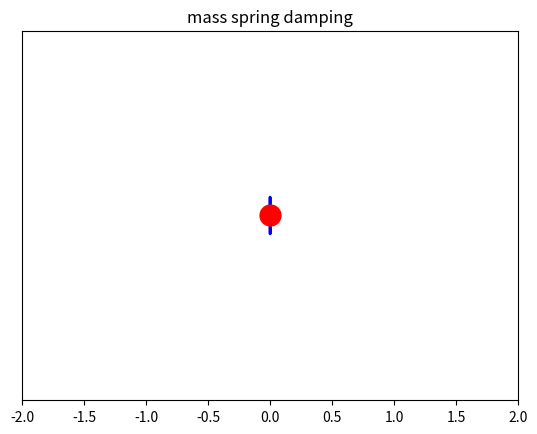

Recreate this plot in Python.
import numpy as np
import matplotlib.pyplot as plt
from matplotlib.animation import FuncAnimation

m = 1.0
k = 2.0
b = 0.1
dt = 0.02
t = np.arange(0, 10, dt)
x = 0.0
v = 0.0

positions = []
velocities = []

def force(t):
    return 2.0


for ti in t:
    a = (force(ti) - b*v - k*x) / m
    v += a * dt
    x += v * dt
    positions.append(x)
    velocities.append(v)

fig, ax = plt.subplots()
ax.set_xlim(-2, 2)
ax.set_ylim(-1, 1)
ax.set_title("mass spring damping")
ax.set_yticks([])

spring_line, = ax.plot([], [], lw=2, color='blue')
mass, = ax.plot([], [], 'ro', markersize=15)
trail, = ax.plot([], [], 'orange', lw=2, alpha=0.5)


vel_quiver = ax.quiver(0, 0, 0, 0, color='green', scale=1, scale_units='xy')

def zigzag(start, end, n=20, amplitude=0.1):
    xs = np.linspace(start, end, n)
    ys = amplitude * np.sin(np.linspace(0, 2*np.pi, n))
    return xs, ys


def update(frame):
    x_pos = positions[frame]
    v_now = velocities[frame]


    xs, ys = zigzag(0, x_pos)
    spring_line.set_data(xs, ys)


    mass.set_data([x_pos], [0])

    start_trail = max(0, frame-50)
    trail.set_data(positions[start_trail:frame+1], [0]*len(positions[start_trail:frame+1]))

    vel_quiver.set_offsets([[x_pos, 0]])
    vel_quiver.set_UVC([0.2*v_now], [0])  

    return spring_line, mass, trail, vel_quiver


ani = FuncAnimation(
    fig,
    update,
    frames=len(t),
    interval=dt*1000,
    blit=True
)

plt.show()
